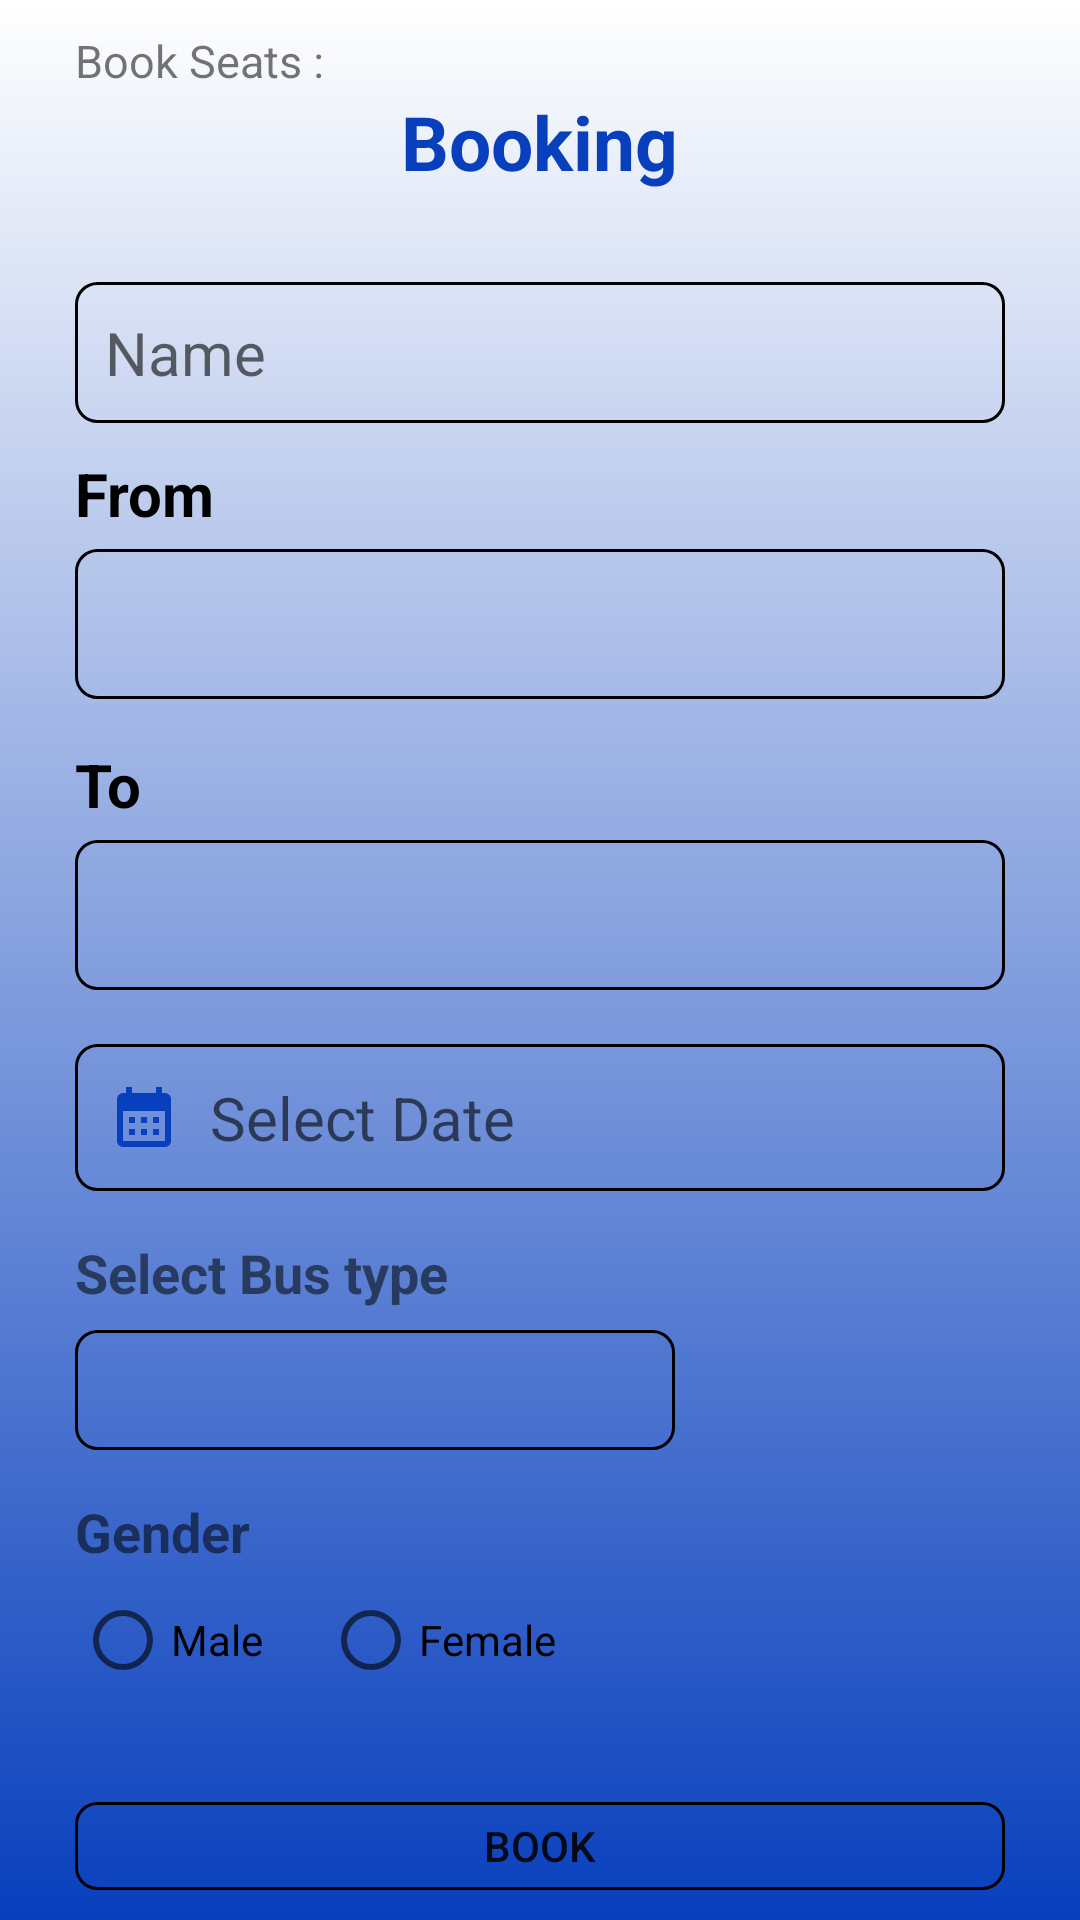

This screen was rendered from an Android layout file. Write that file and the resources it references.
<!-- AndroidManifest.xml: application theme Theme.MakeMyTrip -->
<!-- res/layout/fragment_advance_booking.xml -->
<?xml version="1.0" encoding="utf-8"?>
<LinearLayout xmlns:android="http://schemas.android.com/apk/res/android"
    xmlns:tools="http://schemas.android.com/tools"
    android:layout_width="match_parent"
    android:layout_height="match_parent"
    android:background="@drawable/bg_color"
    android:orientation="vertical"
    android:padding="10dp"
    tools:context=".Fragments.Advance_booking">

    <LinearLayout
        android:layout_width="match_parent"
        android:layout_height="match_parent"
        android:layout_marginHorizontal="15dp"
        android:orientation="vertical">

        <LinearLayout
            android:layout_width="wrap_content"
            android:layout_height="wrap_content">

            <TextView
                android:layout_width="wrap_content"
                android:layout_height="wrap_content"
                android:text="Book Seats : "
                android:textSize="15dp" />

            <TextView
                android:id="@+id/ticket_cout_id"
                android:layout_width="wrap_content"
                android:layout_height="wrap_content"
                android:textSize="15dp" />

        </LinearLayout>

        <TextView
            android:layout_width="wrap_content"
            android:layout_height="wrap_content"
            android:layout_gravity="center_horizontal"
            android:text="Booking"
            android:textColor="@color/blue"
            android:textSize="25sp"
            android:textStyle="bold" />

        <EditText
            android:id="@+id/p_name_id"
            android:layout_width="match_parent"
            android:layout_height="wrap_content"
            android:layout_marginTop="30dp"
            android:layout_marginBottom="10dp"
            android:background="@drawable/s_bg"
            android:hint="Name"
            android:padding="10dp"
            android:textSize="20sp" />


        <TextView
            android:layout_width="wrap_content"
            android:layout_height="wrap_content"
            android:text="From"
            android:textColor="@color/black"
            android:textSize="20sp"
            android:textStyle="bold" />

        <Spinner
            android:id="@+id/fromspinner_id"
            android:layout_width="match_parent"
            android:layout_height="50dp"
            android:layout_marginTop="5dp"
            android:background="@drawable/s_bg" />

        <TextView
            android:layout_width="wrap_content"
            android:layout_height="wrap_content"
            android:layout_marginTop="15dp"
            android:text="To"
            android:textColor="@color/black"
            android:textSize="20sp"
            android:textStyle="bold" />

        <Spinner
            android:id="@+id/tospinner_id"
            android:layout_width="match_parent"
            android:layout_height="50dp"
            android:layout_marginTop="5dp"
            android:background="@drawable/s_bg" />


        <TextView
            android:id="@+id/datepiker_id"
            android:layout_width="match_parent"
            android:layout_height="wrap_content"
            android:layout_marginTop="18dp"
            android:background="@drawable/s_bg"
            android:drawableStart="@drawable/calendar"
            android:drawablePadding="10dp"
            android:hint="Select Date"
            android:padding="11dp"
            android:textSize="20sp" />

        <TextView
            android:layout_width="wrap_content"
            android:layout_height="wrap_content"
            android:layout_marginTop="15dp"
            android:text="Select Bus type"
            android:textSize="18sp"
            android:textStyle="bold" />

        <Spinner
            android:id="@+id/bustype_sid"
            android:layout_width="200dp"
            android:layout_height="40dp"
            android:layout_marginTop="7dp"
            android:background="@drawable/s_bg" />


        <TextView
            android:layout_width="wrap_content"
            android:layout_height="wrap_content"
            android:layout_marginTop="15dp"
            android:text="Gender"
            android:textSize="18sp"
            android:textStyle="bold" />


        <RadioGroup
            android:id="@+id/gender_id"
            android:layout_width="match_parent"
            android:layout_height="wrap_content"
            android:orientation="horizontal">

            <RadioButton
                android:id="@+id/male_id"
                android:layout_width="wrap_content"
                android:layout_height="wrap_content"
                android:layout_marginRight="20dp"
                android:checked="false"
                android:text="Male" />

            <RadioButton
                android:id="@+id/female_id"
                android:layout_width="wrap_content"
                android:layout_height="wrap_content"
                android:checked="false"
                android:text="Female" />

        </RadioGroup>


        <Button
            android:id="@+id/searchbtn_id"
            android:layout_width="match_parent"
            android:layout_height="wrap_content"
            android:layout_marginTop="30dp"
            android:background="@drawable/s_bg"
            android:text="Book" />

    </LinearLayout>


</LinearLayout>
<!-- resources referenced by this layout -->
<resources>
  <color name="black">#FF000000</color>
  <color name="blue">#083fbd</color>
  <!-- drawable bg_color (drawable) -->
  <?xml version="1.0" encoding="utf-8"?>
  <shape android:shape="rectangle" xmlns:android="http://schemas.android.com/apk/res/android">
  
      <gradient android:startColor="#083fbd"
          android:endColor="@color/white"
          android:angle="90"
          android:type="linear"
        />
  </shape>
  <!-- drawable calendar (drawable) -->
  <vector android:height="24dp" android:tint="#083FBD"
      android:viewportHeight="24" android:viewportWidth="24"
      android:width="24dp" xmlns:android="http://schemas.android.com/apk/res/android">
      <path android:fillColor="@android:color/white" android:pathData="M19,4h-1V2h-2v2H8V2H6v2H5C3.89,4 3.01,4.9 3.01,6L3,20c0,1.1 0.89,2 2,2h14c1.1,0 2,-0.9 2,-2V6C21,4.9 20.1,4 19,4zM19,20H5V10h14V20zM9,14H7v-2h2V14zM13,14h-2v-2h2V14zM17,14h-2v-2h2V14zM9,18H7v-2h2V18zM13,18h-2v-2h2V18zM17,18h-2v-2h2V18z"/>
  </vector>
  <!-- drawable s_bg (drawable) -->
  <?xml version="1.0" encoding="utf-8"?>
  <shape xmlns:android="http://schemas.android.com/apk/res/android"
      android:shape="rectangle">
      <corners android:radius="7dp" />
      <stroke android:width="1dp" />
      <stroke android:color="@color/black" />
  </shape>
  <style name="Theme.MakeMyTrip" parent="Theme.MaterialComponents.DayNight.NoActionBar">
          
          <item name="colorPrimary">@color/purple_500</item>
          <item name="colorPrimaryVariant">@color/purple_700</item>
          <item name="colorOnPrimary">@color/white</item>
          
          <item name="colorSecondary">@color/teal_200</item>
          <item name="colorSecondaryVariant">@color/teal_700</item>
          <item name="colorOnSecondary">@color/black</item>
          
          <item name="android:statusBarColor">?attr/colorPrimaryVariant</item>
          
      </style>
  <color name="white">#FFFFFFFF</color>
  <color name="purple_500">#FF6200EE</color>
  <color name="purple_700">#083fbd</color>
  <color name="teal_200">#FF03DAC5</color>
  <color name="teal_700">#FF018786</color>
</resources>
